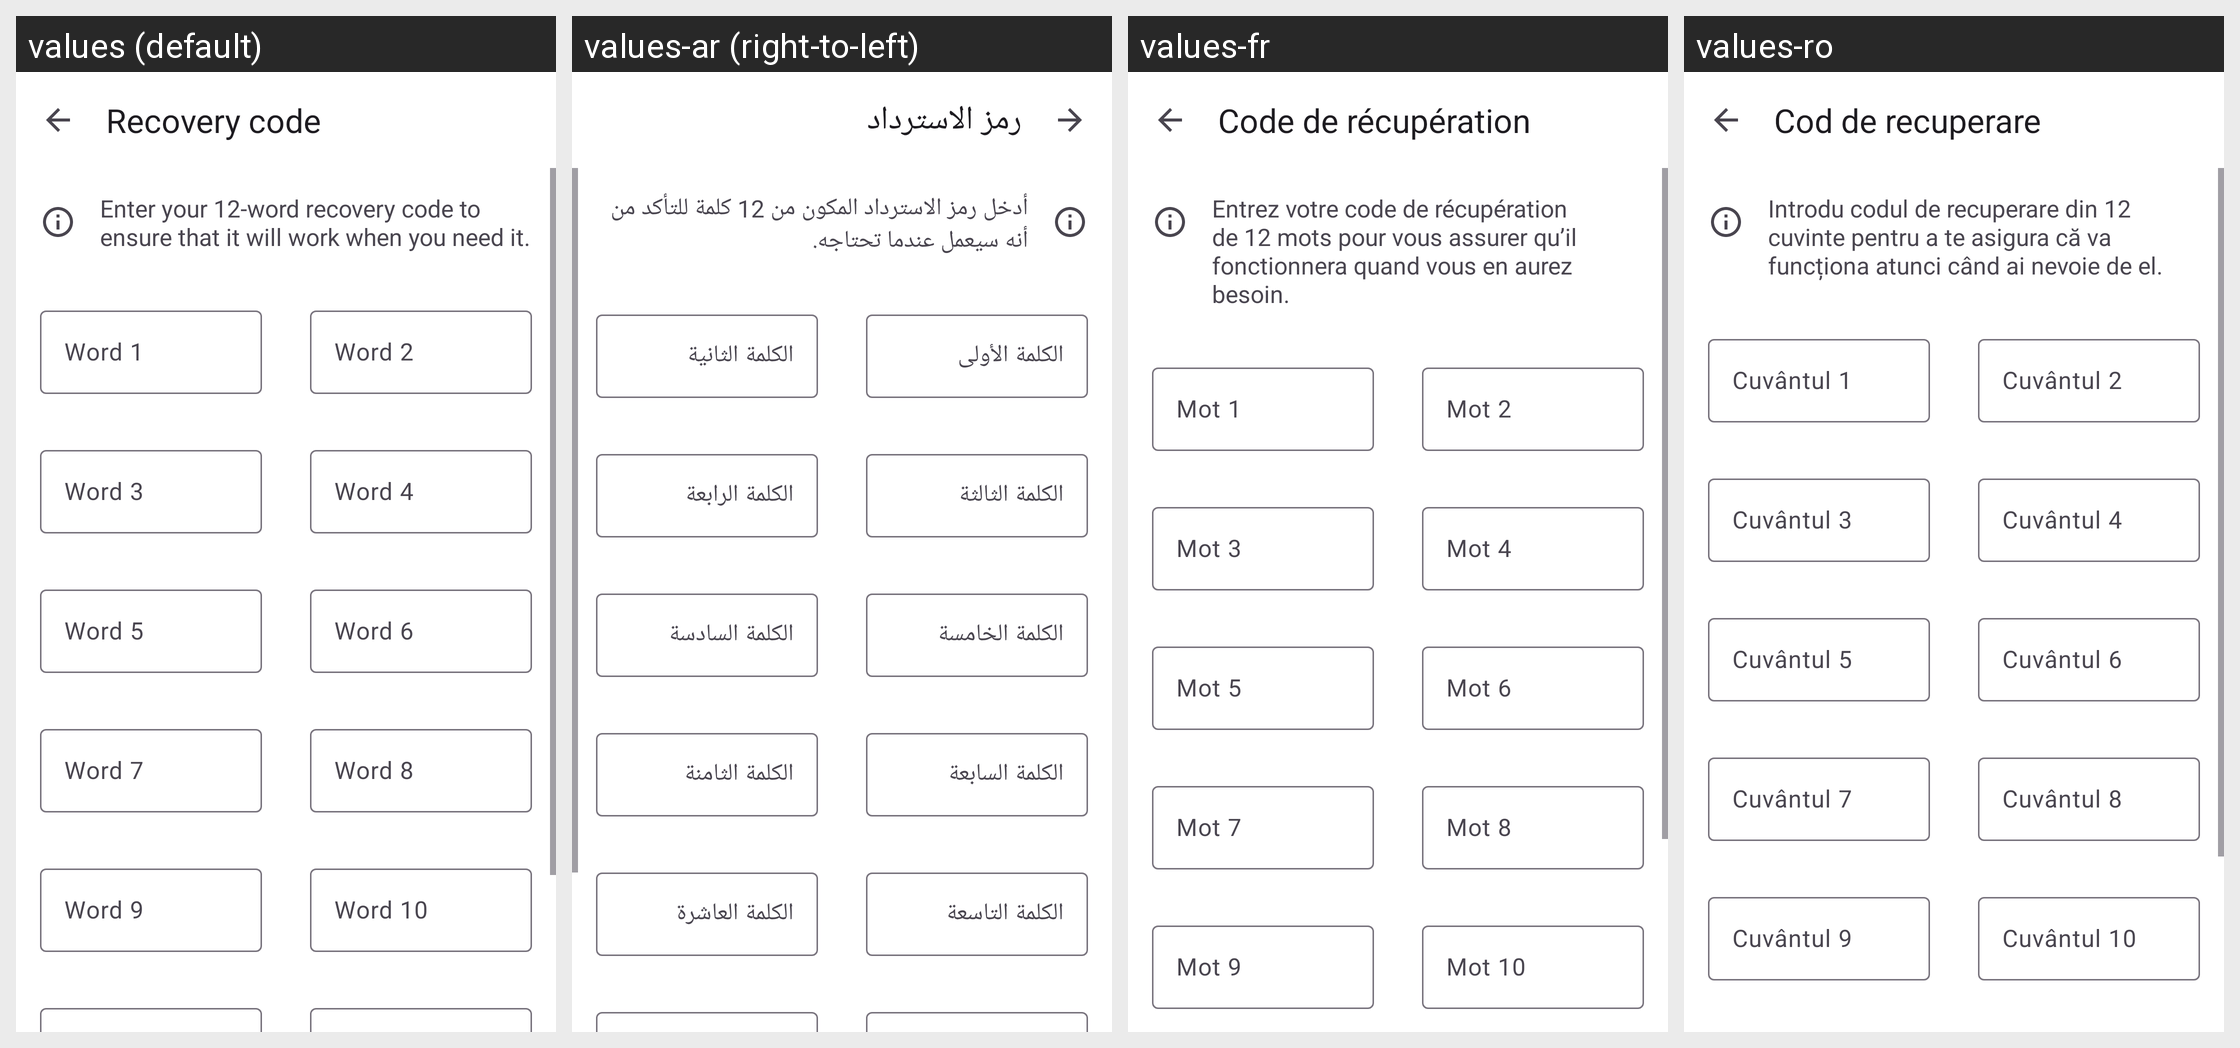

For this localized Android screen grid, give each drawn string resource with its value in every locale shown.
Android screen res/layout/fragment_recovery_code_input.xml rendered under 4 locales, left to right: values (default), values-ar (right-to-left), values-fr, values-ro. Device: Nexus 5 (rendered at 1080×1920; each locale shown at half size, 540×960, under a caption strip naming it); theme AppTheme.
Other locales in the repository, not shown: values-bn, values-ca, values-cs, values-de, values-el, values-en-rAU, values-en-rGB, values-es, values-es-rUS, values-et, values-fi, values-fr-rCA, values-gl, values-he, values-hr, values-hu, values-id, values-in, values-is, values-it, values-iw, values-ja, values-ko, values-lo, values-lt, values-ml, values-my, values-nb-rNO, values-nl, values-pl, values-pt, values-pt-rBR, values-pt-rPT, values-ru, values-sk, values-sv, values-ta, values-te, values-tr, values-ug, values-uk, values-vi, values-zh-rCN, values-zh-rTW.
Strings drawn on this screen, with the default value and each locale's value (text and hints the layout hard-codes, and strings that could not be matched under every locale, appear in the picture but are not listed):

recovery_code_title
  values: Recovery code
  values-ar: رمز الاسترداد
  values-fr: Code de récupération
  values-ro: Cod de recuperare

recovery_code_confirm_intro
  values: Enter your 12-word recovery code to ensure that it will work when you need it.
  values-ar: أدخل رمز الاسترداد المكون من 12 كلمة للتأكد من أنه سيعمل عندما تحتاجه.
  values-fr: Entrez votre code de récupération de 12 mots pour vous assurer qu’il fonctionnera quand vous en aurez besoin.
  values-ro: Introdu codul de recuperare din 12 cuvinte pentru a te asigura că va funcționa atunci când ai nevoie de el.

recovery_code_input_hint_1
  values: Word 1
  values-ar: الكلمة اﻷولى
  values-fr: Mot 1
  values-ro: Cuvântul 1

recovery_code_input_hint_3
  values: Word 3
  values-ar: الكلمة الثالثة
  values-fr: Mot 3
  values-ro: Cuvântul 3

recovery_code_input_hint_5
  values: Word 5
  values-ar: الكلمة الخامسة
  values-fr: Mot 5
  values-ro: Cuvântul 5

recovery_code_input_hint_7
  values: Word 7
  values-ar: الكلمة السابعة
  values-fr: Mot 7
  values-ro: Cuvântul 7

recovery_code_input_hint_9
  values: Word 9
  values-ar: الكلمة التاسعة
  values-fr: Mot 9
  values-ro: Cuvântul 9

recovery_code_input_hint_2
  values: Word 2
  values-ar: الكلمة الثانية
  values-fr: Mot 2
  values-ro: Cuvântul 2

recovery_code_input_hint_4
  values: Word 4
  values-ar: الكلمة الرابعة
  values-fr: Mot 4
  values-ro: Cuvântul 4

recovery_code_input_hint_6
  values: Word 6
  values-ar: الكلمة السادسة
  values-fr: Mot 6
  values-ro: Cuvântul 6

recovery_code_input_hint_8
  values: Word 8
  values-ar: الكلمة الثامنة
  values-fr: Mot 8
  values-ro: Cuvântul 8

recovery_code_input_hint_10
  values: Word 10
  values-ar: الكلمة العاشرة
  values-fr: Mot 10
  values-ro: Cuvântul 10
